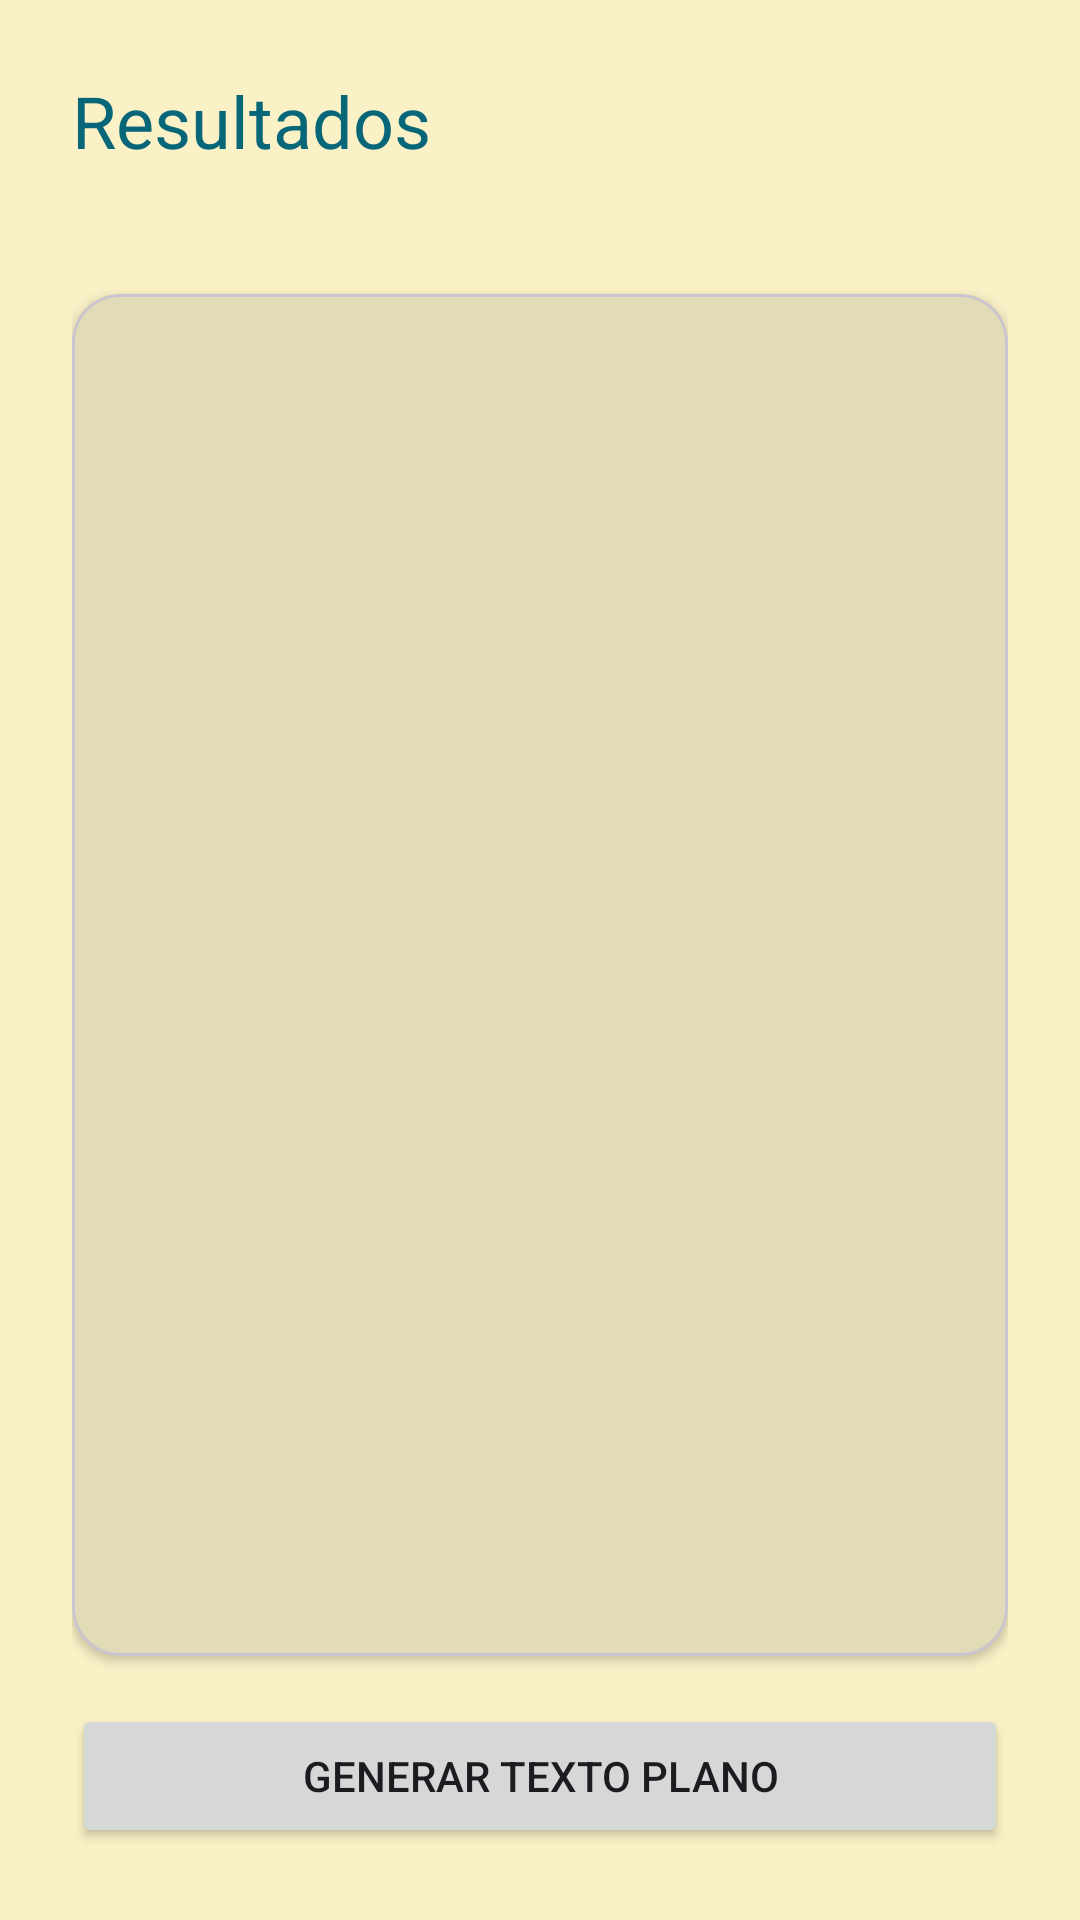

The Android layout XML behind this screen, and the referenced resources:
<!-- AndroidManifest.xml: application theme Theme.Entregable01Actitud -->
<!-- res/layout/activity_resultados.xml -->
<?xml version="1.0" encoding="utf-8"?>
<LinearLayout xmlns:android="http://schemas.android.com/apk/res/android"
    xmlns:app="http://schemas.android.com/apk/res-auto"
    android:layout_width="match_parent"
    android:layout_height="match_parent"
    android:orientation="vertical"
    android:padding="24dp">

    <TextView
        android:layout_width="match_parent"
        android:layout_height="wrap_content"
        android:layout_marginBottom="4dp"
        android:text="@string/titulo_resultados"
        android:textAppearance="?attr/textAppearanceHeadlineSmall"
        android:textColor="?attr/colorPrimary" />

    <TextView
        android:id="@+id/txtTituloResultados"
        android:layout_width="match_parent"
        android:layout_height="wrap_content"
        android:layout_marginBottom="16dp"
        android:textAppearance="?attr/textAppearanceTitleMedium" />

    <com.google.android.material.card.MaterialCardView
        android:id="@+id/cardImagen"
        android:layout_width="match_parent"
        android:layout_height="wrap_content"
        android:layout_marginBottom="16dp"
        android:visibility="gone"
        app:cardCornerRadius="16dp"
        app:cardElevation="2dp">

        <FrameLayout
            android:layout_width="match_parent"
            android:layout_height="220dp">

            <ImageView
                android:id="@+id/imgNasa"
                android:layout_width="match_parent"
                android:layout_height="match_parent"
                android:contentDescription="@string/desc_imagen_nasa"
                android:scaleType="centerCrop" />

            <ProgressBar
                android:id="@+id/progressImagen"
                android:layout_width="wrap_content"
                android:layout_height="wrap_content"
                android:layout_gravity="center"
                android:visibility="gone" />

        </FrameLayout>

    </com.google.android.material.card.MaterialCardView>

    <com.google.android.material.card.MaterialCardView
        android:layout_width="match_parent"
        android:layout_height="0dp"
        android:layout_weight="1"
        app:cardCornerRadius="16dp"
        app:cardElevation="2dp">

        <ScrollView
            android:layout_width="match_parent"
            android:layout_height="match_parent"
            android:clipToPadding="false">

            <TextView
                android:id="@+id/txtResultados"
                android:layout_width="match_parent"
                android:layout_height="wrap_content"
                android:lineSpacingExtra="4dp"
                android:padding="20dp"
                android:textAppearance="?attr/textAppearanceBodyMedium"
                android:textIsSelectable="true" />

        </ScrollView>

    </com.google.android.material.card.MaterialCardView>

    <Button
        android:id="@+id/btnAbrirVideo"
        android:layout_width="match_parent"
        android:layout_height="wrap_content"
        android:layout_marginTop="16dp"
        android:text="@string/btn_abrir_video"
        android:visibility="gone" />

    <Button
        android:id="@+id/btnGenerarTexto"
        android:layout_width="match_parent"
        android:layout_height="wrap_content"
        android:layout_marginTop="16dp"
        android:text="@string/btn_generar_texto" />

</LinearLayout>
<!-- resources referenced by this layout -->
<resources>
  <string name="btn_abrir_video">Abrir video</string>
  <string name="btn_generar_texto">Generar texto plano</string>
  <string name="desc_imagen_nasa">Imagen astronómica del día (NASA)</string>
  <string name="titulo_resultados">Resultados</string>
  <style name="Theme.Entregable01Actitud" parent="Base.Theme.Entregable01Actitud" />
  <style name="Base.Theme.Entregable01Actitud" parent="Theme.Material3.DayNight.NoActionBar">
          <item name="colorPrimary">@color/gb_primary</item>
          <item name="colorOnPrimary">@color/gb_on_primary</item>
          <item name="colorSecondary">@color/gb_secondary</item>
          <item name="colorTertiary">@color/gb_tertiary</item>
          <item name="colorError">@color/gb_error</item>
          <item name="colorSurface">@color/gb_surface</item>
          <item name="colorOnSurface">@color/gb_fg</item>
          <item name="colorSurfaceVariant">@color/gb_surface_variant</item>
          <item name="colorOnSurfaceVariant">@color/gb_muted</item>
          <item name="android:windowBackground">@color/gb_bg</item>
          <item name="colorControlHighlight">@color/gb_surface_variant</item>
      </style>
  <color name="gb_primary">#076678</color>
  <color name="gb_on_primary">#FBF1C7</color>
  <color name="gb_secondary">#427B58</color>
  <color name="gb_tertiary">#8F3F71</color>
  <color name="gb_error">#9D0006</color>
  <color name="gb_surface">#F2E5BC</color>
  <color name="gb_fg">#3C3836</color>
  <color name="gb_surface_variant">#EBDBB2</color>
  <color name="gb_muted">#7C6F64</color>
  <color name="gb_bg">#FBF1C7</color>
</resources>
